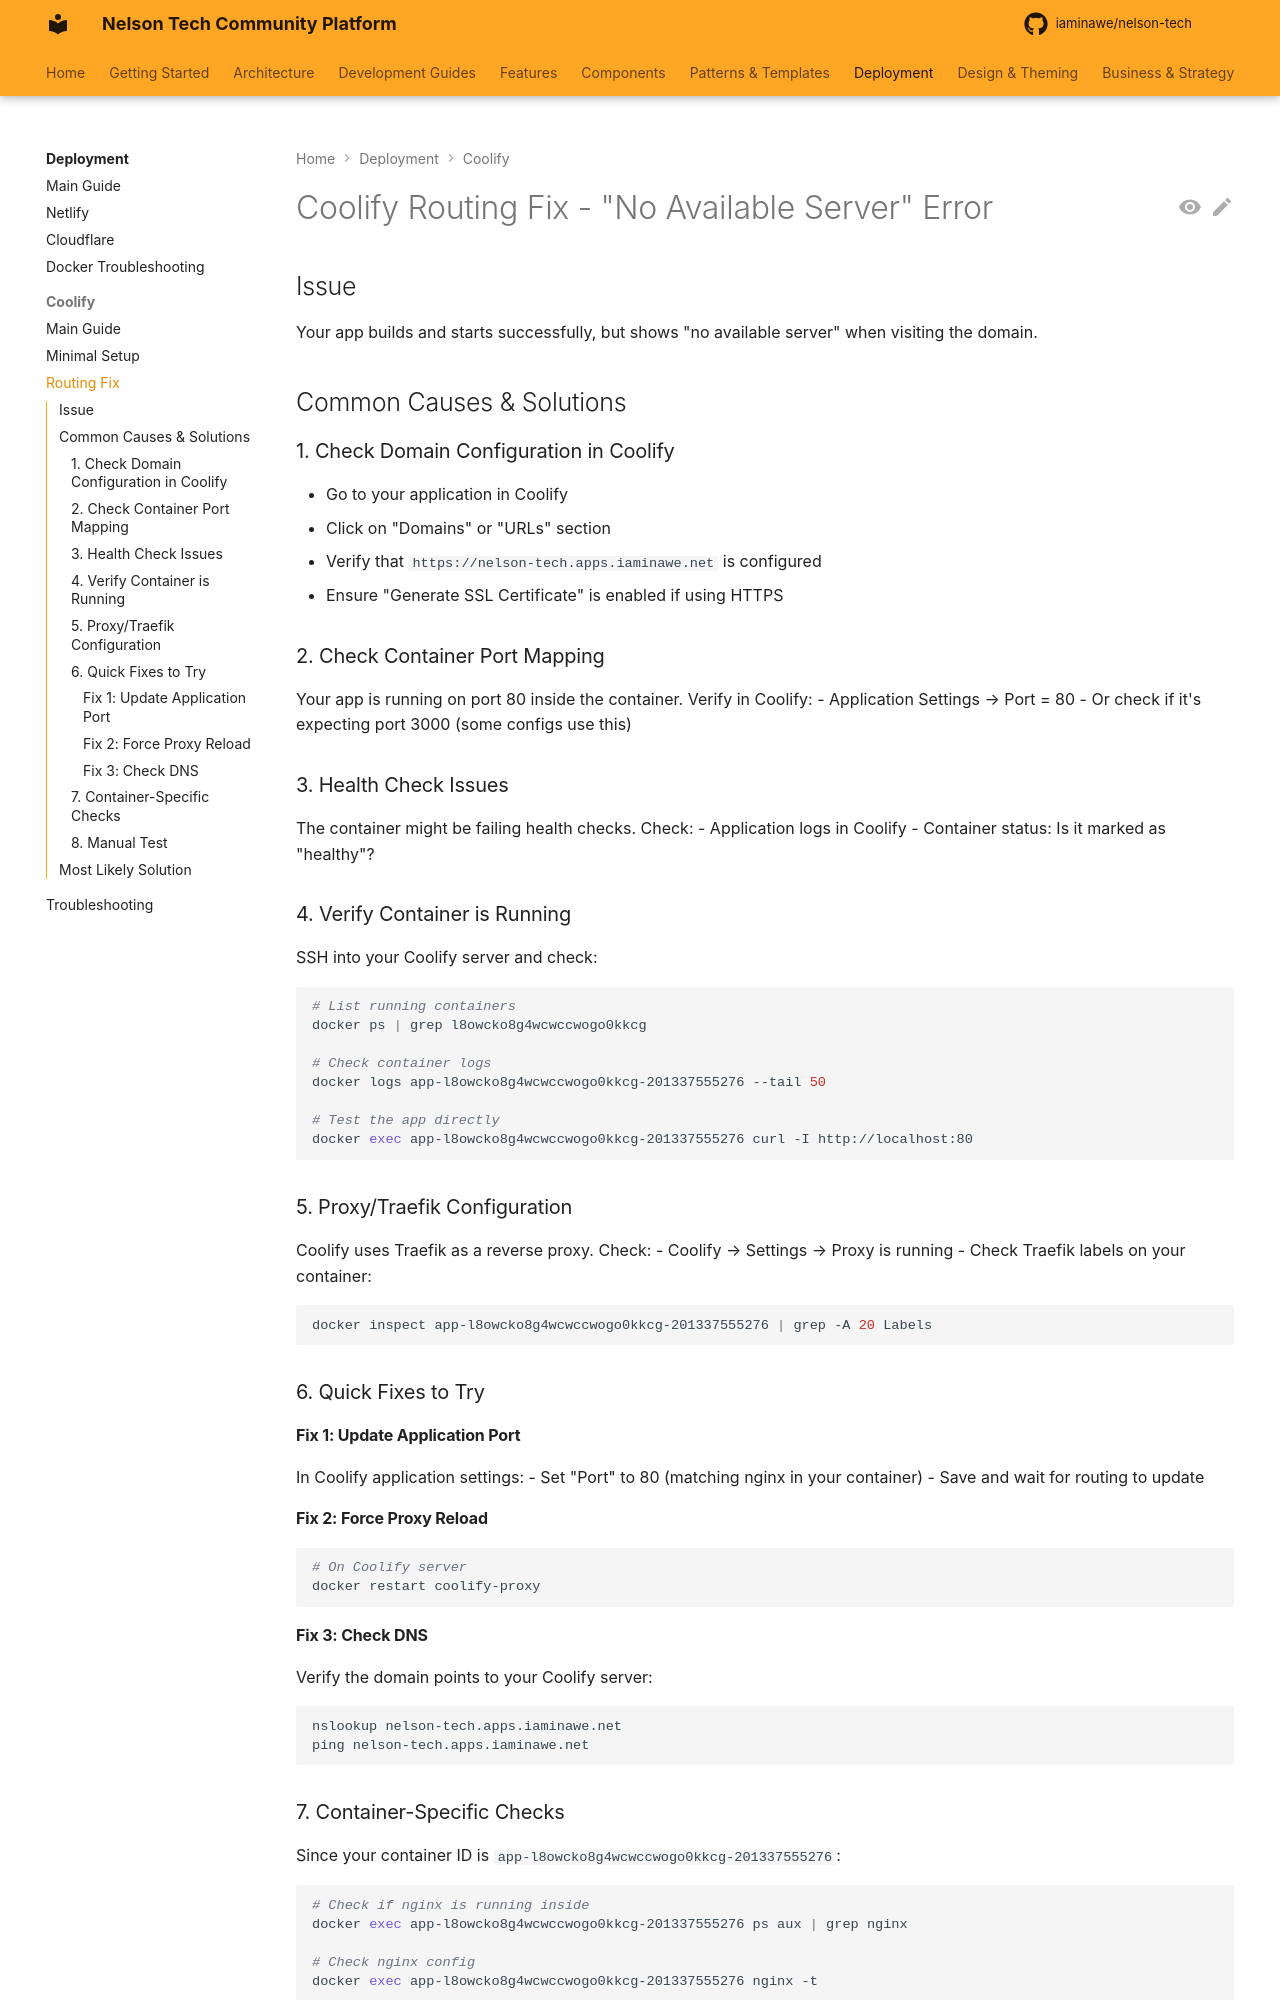

repository: iaminawe/uluntu · page: deployment/COOLIFY_ROUTING_FIX/index.html · generator: mkdocs

# Coolify Routing Fix - "No Available Server" Error

## Issue
Your app builds and starts successfully, but shows "no available server" when visiting the domain.

## Common Causes & Solutions

### 1. Check Domain Configuration in Coolify
- Go to your application in Coolify
- Click on "Domains" or "URLs" section
- Verify that `https://nelson-tech.apps.iaminawe.net` is configured
- Ensure "Generate SSL Certificate" is enabled if using HTTPS

### 2. Check Container Port Mapping
Your app is running on port 80 inside the container. Verify in Coolify:
- Application Settings → Port = 80
- Or check if it's expecting port 3000 (some configs use this)

### 3. Health Check Issues
The container might be failing health checks. Check:
- Application logs in Coolify
- Container status: Is it marked as "healthy"?

### 4. Verify Container is Running
SSH into your Coolify server and check:
```bash
# List running containers
docker ps | grep l8owcko8g4wcwccwogo0kkcg

# Check container logs
docker logs app-l8owcko8g4wcwccwogo0kkcg-201337555276 --tail 50

# Test the app directly
docker exec app-l8owcko8g4wcwccwogo0kkcg-201337555276 curl -I http://localhost:80
```

### 5. Proxy/Traefik Configuration
Coolify uses Traefik as a reverse proxy. Check:
- Coolify → Settings → Proxy is running
- Check Traefik labels on your container:
```bash
docker inspect app-l8owcko8g4wcwccwogo0kkcg-201337555276 | grep -A 20 Labels
```

### 6. Quick Fixes to Try

#### Fix 1: Update Application Port
In Coolify application settings:
- Set "Port" to 80 (matching nginx in your container)
- Save and wait for routing to update

#### Fix 2: Force Proxy Reload
```bash
# On Coolify server
docker restart coolify-proxy
```

#### Fix 3: Check DNS
Verify the domain points to your Coolify server:
```bash
nslookup nelson-tech.apps.iaminawe.net
ping nelson-tech.apps.iaminawe.net
```
